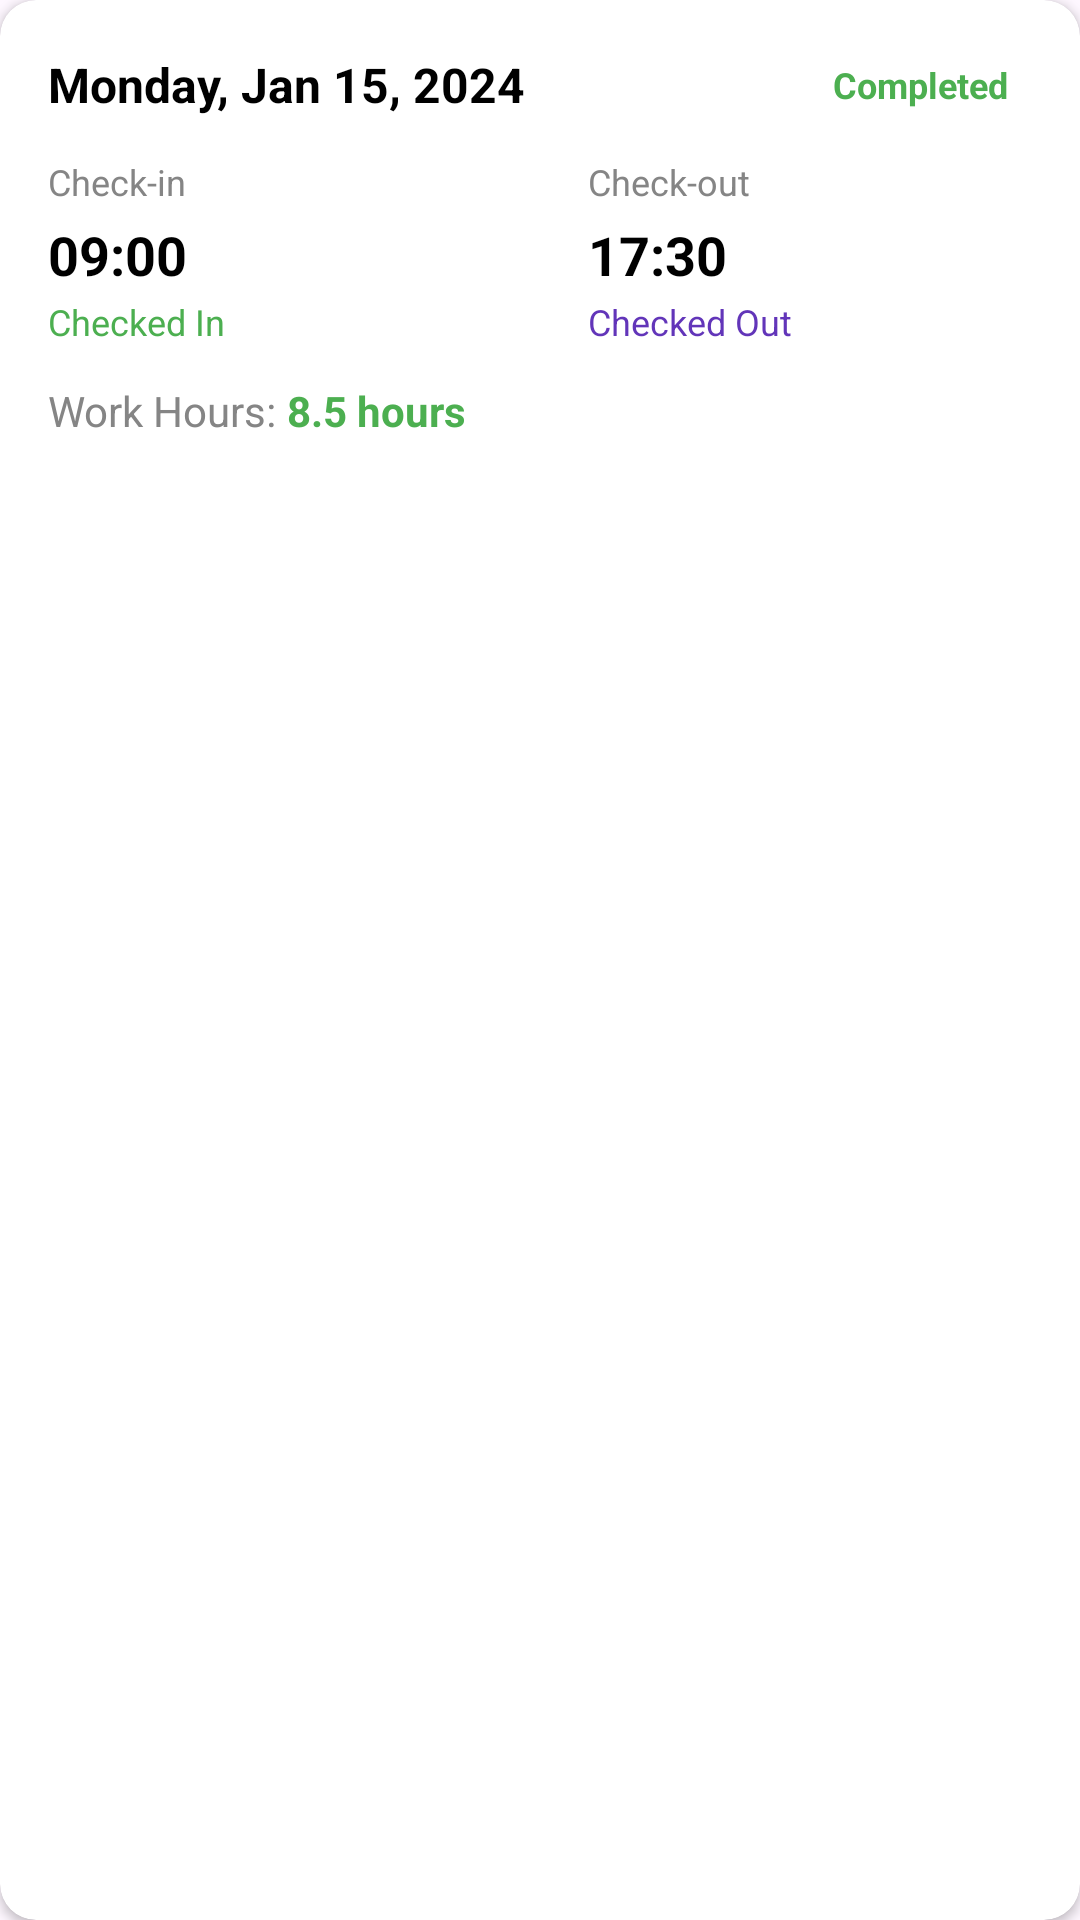

Android layout source for this screen:
<!-- AndroidManifest.xml: application theme Theme.Project196 -->
<!-- res/layout/viewholder_attendance_detail.xml -->
<?xml version="1.0" encoding="utf-8"?>
<androidx.cardview.widget.CardView xmlns:android="http://schemas.android.com/apk/res/android"
    xmlns:app="http://schemas.android.com/apk/res-auto"
    android:layout_width="match_parent"
    android:layout_height="wrap_content"
    android:layout_marginBottom="12dp"
    app:cardCornerRadius="12dp"
    app:cardElevation="2dp"
    android:background="@color/white">

    <LinearLayout
        android:layout_width="match_parent"
        android:layout_height="wrap_content"
        android:orientation="vertical"
        android:padding="16dp">

        
        <LinearLayout
            android:layout_width="match_parent"
            android:layout_height="wrap_content"
            android:orientation="horizontal"
            android:gravity="center_vertical"
            android:layout_marginBottom="12dp">

            <LinearLayout
                android:layout_width="0dp"
                android:layout_height="wrap_content"
                android:layout_weight="1"
                android:orientation="vertical">

                <TextView
                    android:id="@+id/attendanceDate"
                    android:layout_width="wrap_content"
                    android:layout_height="wrap_content"
                    android:text="Monday, Jan 15, 2024"
                    android:textColor="@color/black"
                    android:textSize="16sp"
                    android:textStyle="bold" />

                <TextView
                    android:id="@+id/dateBadge"
                    android:layout_width="wrap_content"
                    android:layout_height="wrap_content"
                    android:text="TODAY"
                    android:textColor="@color/white"
                    android:textSize="10sp"
                    android:textStyle="bold"
                    android:background="@drawable/purple_full_corner"
                    android:paddingHorizontal="6dp"
                    android:paddingVertical="2dp"
                    android:layout_marginTop="4dp"
                    android:visibility="gone" />

            </LinearLayout>

            <TextView
                android:id="@+id/dayStatusIndicator"
                android:layout_width="wrap_content"
                android:layout_height="wrap_content"
                android:text="Completed"
                android:textColor="@color/green"
                android:textSize="12sp"
                android:textStyle="bold"
                android:paddingHorizontal="8dp"
                android:paddingVertical="4dp" />

        </LinearLayout>

        
        <LinearLayout
            android:layout_width="match_parent"
            android:layout_height="wrap_content"
            android:orientation="horizontal"
            android:layout_marginBottom="12dp">

            
            <LinearLayout
                android:layout_width="0dp"
                android:layout_height="wrap_content"
                android:layout_weight="1"
                android:orientation="vertical"
                android:layout_marginEnd="16dp">

                <TextView
                    android:layout_width="wrap_content"
                    android:layout_height="wrap_content"
                    android:text="Check-in"
                    android:textColor="@color/darkGrey"
                    android:textSize="12sp" />

                <TextView
                    android:id="@+id/checkInTime"
                    android:layout_width="wrap_content"
                    android:layout_height="wrap_content"
                    android:text="09:00"
                    android:textColor="@color/black"
                    android:textSize="18sp"
                    android:textStyle="bold"
                    android:layout_marginTop="4dp" />

                <TextView
                    android:id="@+id/checkInStatus"
                    android:layout_width="wrap_content"
                    android:layout_height="wrap_content"
                    android:text="Checked In"
                    android:textColor="@color/green"
                    android:textSize="12sp"
                    android:layout_marginTop="2dp" />

                <com.google.android.material.button.MaterialButton
                    android:id="@+id/checkInButton"
                    android:layout_width="wrap_content"
                    android:layout_height="32dp"
                    android:text="Check In"
                    android:textColor="@color/white"
                    android:textSize="10sp"
                    android:textStyle="bold"
                    app:backgroundTint="@color/purple"
                    android:layout_marginTop="8dp"
                    android:minWidth="0dp"
                    android:minHeight="0dp"
                    android:paddingHorizontal="12dp"
                    android:paddingVertical="0dp"
                    android:visibility="gone" />

            </LinearLayout>

            
            <LinearLayout
                android:layout_width="0dp"
                android:layout_height="wrap_content"
                android:layout_weight="1"
                android:orientation="vertical"
                android:layout_marginStart="16dp">

                <TextView
                    android:layout_width="wrap_content"
                    android:layout_height="wrap_content"
                    android:text="Check-out"
                    android:textColor="@color/darkGrey"
                    android:textSize="12sp" />

                <TextView
                    android:id="@+id/checkOutTime"
                    android:layout_width="wrap_content"
                    android:layout_height="wrap_content"
                    android:text="17:30"
                    android:textColor="@color/black"
                    android:textSize="18sp"
                    android:textStyle="bold"
                    android:layout_marginTop="4dp" />

                <TextView
                    android:id="@+id/checkOutStatus"
                    android:layout_width="wrap_content"
                    android:layout_height="wrap_content"
                    android:text="Checked Out"
                    android:textColor="@color/purple"
                    android:textSize="12sp"
                    android:layout_marginTop="2dp" />

                <com.google.android.material.button.MaterialButton
                    android:id="@+id/checkOutButton"
                    android:layout_width="wrap_content"
                    android:layout_height="32dp"
                    android:text="Check Out"
                    android:textColor="@color/white"
                    android:textSize="10sp"
                    android:textStyle="bold"
                    app:backgroundTint="@color/green"
                    android:layout_marginTop="8dp"
                    android:minWidth="0dp"
                    android:minHeight="0dp"
                    android:paddingHorizontal="12dp"
                    android:paddingVertical="0dp"
                    android:visibility="gone" />

            </LinearLayout>

        </LinearLayout>

        
        <LinearLayout
            android:layout_width="match_parent"
            android:layout_height="wrap_content"
            android:orientation="horizontal"
            android:gravity="center_vertical"
            android:layout_marginBottom="12dp">

            <TextView
                android:layout_width="wrap_content"
                android:layout_height="wrap_content"
                android:text="Work Hours: "
                android:textColor="@color/darkGrey"
                android:textSize="14sp" />

            <TextView
                android:id="@+id/workHoursText"
                android:layout_width="wrap_content"
                android:layout_height="wrap_content"
                android:text="8.5 hours"
                android:textColor="@color/green"
                android:textSize="14sp"
                android:textStyle="bold" />

        </LinearLayout>

        
        <LinearLayout
            android:id="@+id/progressReportLayout"
            android:layout_width="match_parent"
            android:layout_height="wrap_content"
            android:orientation="vertical"
            android:background="@drawable/grey_bg"
            android:padding="12dp"
            android:visibility="gone">

            <TextView
                android:layout_width="wrap_content"
                android:layout_height="wrap_content"
                android:text="Progress Report"
                android:textColor="@color/darkGrey"
                android:textSize="12sp"
                android:textStyle="bold"
                android:layout_marginBottom="4dp" />

            <TextView
                android:id="@+id/progressReport"
                android:layout_width="wrap_content"
                android:layout_height="wrap_content"
                android:text="Completed the user interface design and implemented the login functionality. Working on the database integration next."
                android:textColor="@color/black"
                android:textSize="14sp"
                android:lineSpacingExtra="2dp" />

        </LinearLayout>

    </LinearLayout>

</androidx.cardview.widget.CardView>
<!-- resources referenced by this layout -->
<resources>
  <color name="black">#FF000000</color>
  <color name="darkGrey">#858585</color>
  <color name="green">#4CAF50</color>
  <color name="purple">#6235b9</color>
  <color name="white">#FFFFFFFF</color>
  <!-- drawable purple_full_corner (drawable) -->
  <?xml version="1.0" encoding="utf-8"?>
  <selector xmlns:android="http://schemas.android.com/apk/res/android">
  <item>
      <shape android:shape="rectangle">
          <solid android:color="@color/purple"/>
          <corners android:radius="16dp"/>
      </shape>
  </item>
  </selector>
  <style name="Theme.Project196" parent="Base.Theme.Project196" />
  <style name="Base.Theme.Project196" parent="Theme.Material3.DayNight.NoActionBar">
          
          
      </style>
</resources>
